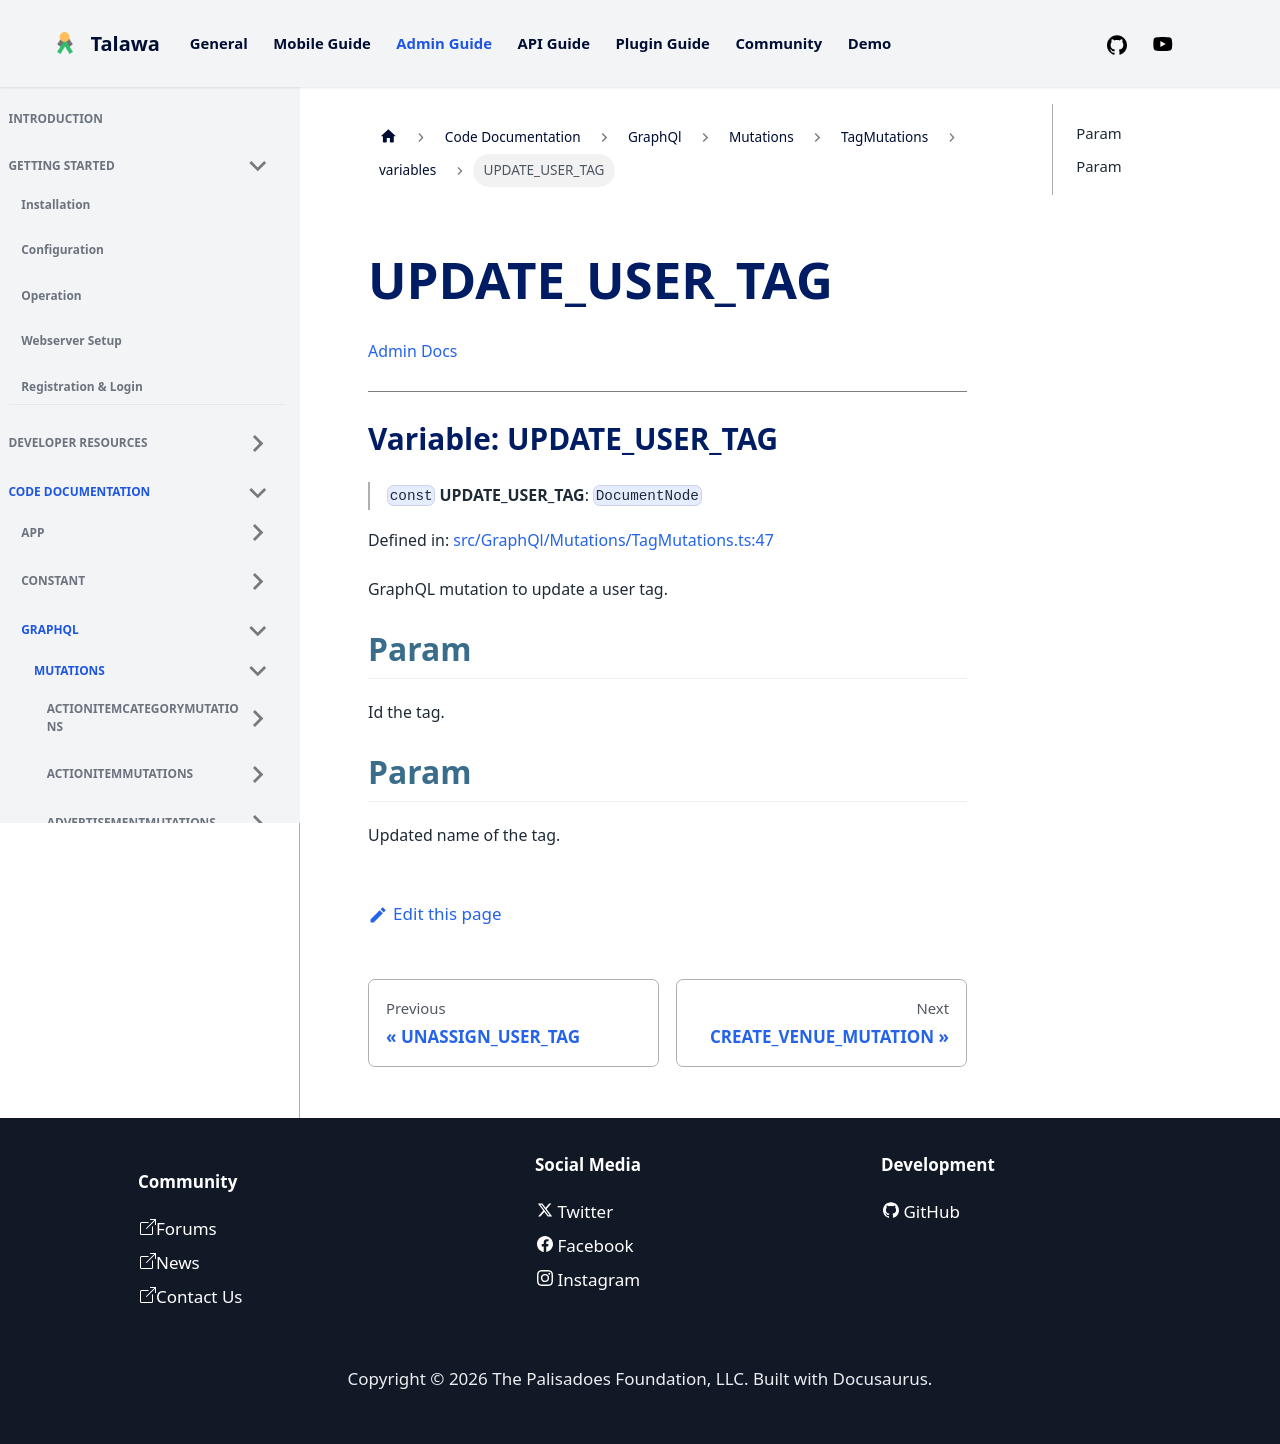

repository: PalisadoesFoundation/talawa-admin · page: docs/auto-docs/GraphQl/Mutations/TagMutations/variables/UPDATE_USER_TAG/index.html · generator: docusaurus

[Admin Docs](/)

***

# Variable: UPDATE\_USER\_TAG

> `const` **UPDATE\_USER\_TAG**: `DocumentNode`

Defined in: [src/GraphQl/Mutations/TagMutations.ts:47](https://github.com/PalisadoesFoundation/talawa-admin/blob/main/src/GraphQl/Mutations/TagMutations.ts#L47)

GraphQL mutation to update a user tag.

## Param

Id the tag.

## Param

Updated name of the tag.
